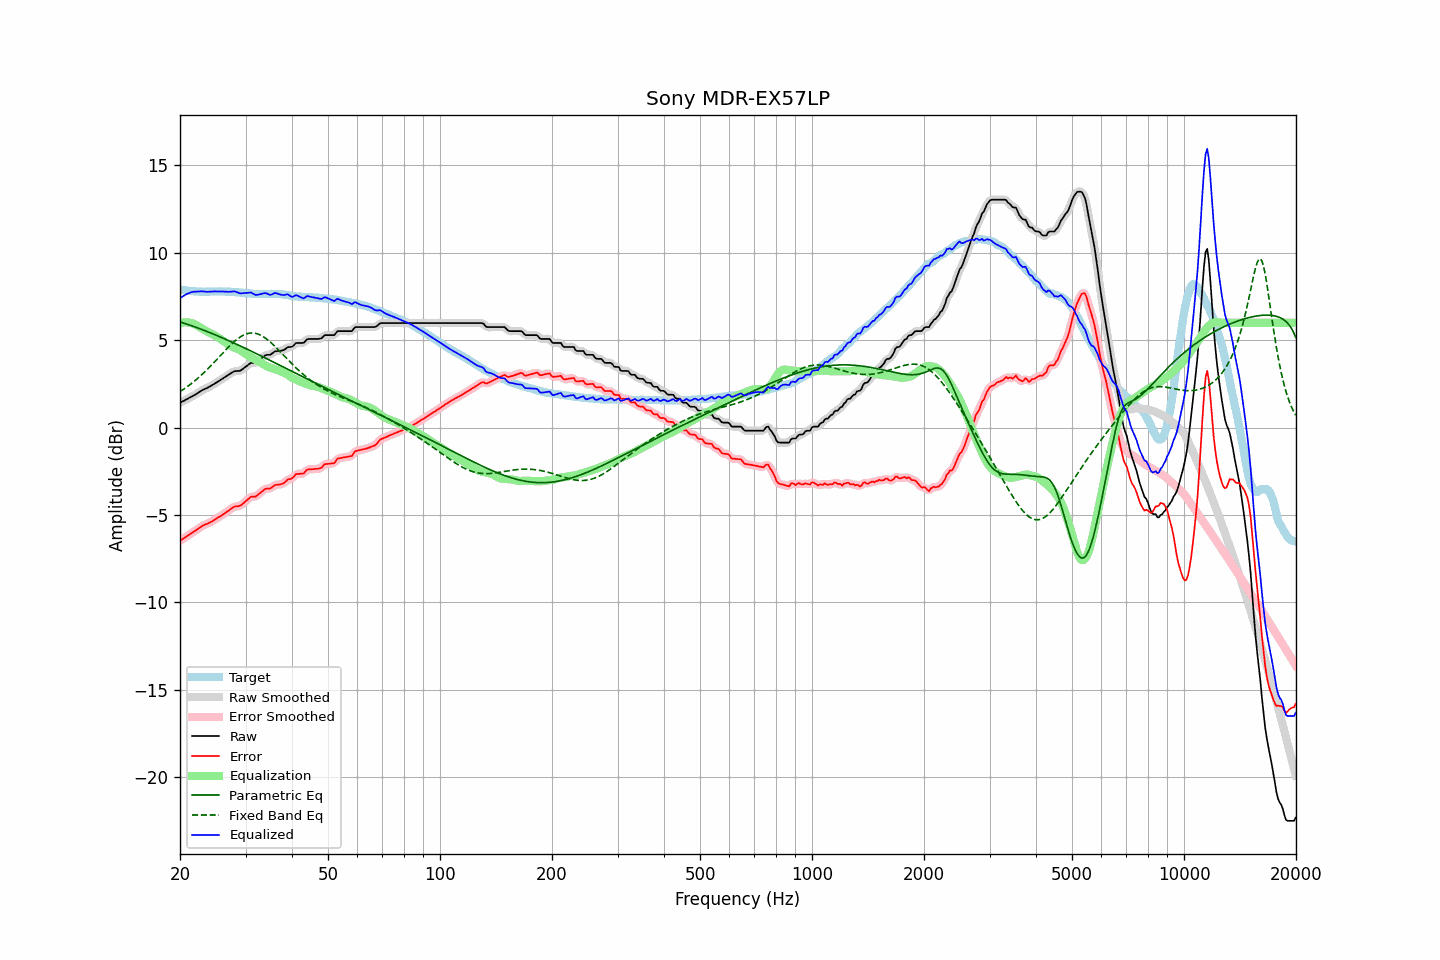

The table this chart was drawn from, first rows:
frequency, raw, error, smoothed, error_smoothed, equalization, parametric_eq, fixed_band_eq, equalized_raw, equalized_smoothed, target
20.00, 1.42, -6.49, 1.42, -6.48, 5.97, 6.05, 2.06, 7.39, 7.40, 7.91
20.20, 1.47, -6.42, 1.47, -6.42, 6.00, 6.02, 2.12, 7.47, 7.46, 7.89
20.40, 1.51, -6.36, 1.51, -6.36, 6.01, 5.99, 2.18, 7.52, 7.53, 7.88
20.61, 1.56, -6.31, 1.56, -6.30, 6.02, 5.96, 2.24, 7.58, 7.58, 7.87
20.81, 1.61, -6.23, 1.61, -6.24, 6.02, 5.93, 2.31, 7.63, 7.63, 7.85
21.02, 1.65, -6.18, 1.66, -6.18, 6.02, 5.90, 2.37, 7.67, 7.67, 7.84
21.23, 1.71, -6.11, 1.71, -6.12, 6.00, 5.87, 2.44, 7.71, 7.71, 7.82
21.44, 1.76, -6.05, 1.76, -6.05, 5.98, 5.83, 2.51, 7.74, 7.74, 7.81
21.66, 1.81, -5.99, 1.81, -5.99, 5.95, 5.80, 2.58, 7.76, 7.77, 7.80
21.87, 1.86, -5.93, 1.86, -5.93, 5.92, 5.77, 2.66, 7.78, 7.78, 7.79
22.09, 1.91, -5.88, 1.91, -5.88, 5.87, 5.74, 2.74, 7.78, 7.78, 7.79
22.31, 1.97, -5.81, 1.97, -5.81, 5.82, 5.70, 2.82, 7.79, 7.79, 7.78
22.54, 2.03, -5.75, 2.03, -5.75, 5.76, 5.67, 2.90, 7.79, 7.79, 7.78
22.76, 2.09, -5.68, 2.09, -5.69, 5.70, 5.63, 2.98, 7.79, 7.79, 7.77
22.99, 2.15, -5.63, 2.14, -5.63, 5.65, 5.60, 3.06, 7.80, 7.79, 7.78
23.22, 2.19, -5.58, 2.19, -5.58, 5.59, 5.56, 3.15, 7.78, 7.78, 7.77
23.45, 2.23, -5.54, 2.23, -5.54, 5.54, 5.53, 3.24, 7.78, 7.78, 7.77
23.69, 2.27, -5.51, 2.27, -5.50, 5.50, 5.49, 3.33, 7.77, 7.77, 7.78
23.92, 2.32, -5.46, 2.32, -5.46, 5.45, 5.45, 3.42, 7.77, 7.77, 7.78
24.16, 2.37, -5.42, 2.37, -5.42, 5.41, 5.42, 3.52, 7.78, 7.77, 7.79
24.40, 2.42, -5.37, 2.43, -5.36, 5.36, 5.38, 3.61, 7.78, 7.78, 7.79
24.65, 2.48, -5.31, 2.48, -5.31, 5.31, 5.34, 3.71, 7.79, 7.79, 7.79
24.89, 2.54, -5.24, 2.54, -5.25, 5.25, 5.30, 3.81, 7.79, 7.79, 7.79
25.14, 2.59, -5.19, 2.59, -5.19, 5.20, 5.26, 3.91, 7.79, 7.79, 7.79
25.39, 2.65, -5.13, 2.65, -5.14, 5.14, 5.23, 4.00, 7.79, 7.79, 7.78
25.65, 2.71, -5.08, 2.71, -5.08, 5.08, 5.19, 4.10, 7.79, 7.79, 7.79
25.91, 2.77, -5.02, 2.77, -5.02, 5.02, 5.15, 4.20, 7.79, 7.79, 7.79
26.16, 2.83, -4.96, 2.83, -4.96, 4.95, 5.11, 4.30, 7.79, 7.79, 7.79
26.43, 2.89, -4.89, 2.89, -4.89, 4.89, 5.07, 4.40, 7.78, 7.78, 7.78
26.69, 2.95, -4.83, 2.95, -4.83, 4.82, 5.03, 4.50, 7.77, 7.77, 7.78
26.96, 3.01, -4.77, 3.01, -4.77, 4.76, 4.99, 4.59, 7.77, 7.77, 7.78
27.23, 3.07, -4.71, 3.07, -4.70, 4.70, 4.94, 4.68, 7.77, 7.77, 7.78
27.50, 3.13, -4.64, 3.13, -4.64, 4.65, 4.90, 4.77, 7.78, 7.78, 7.77
27.77, 3.18, -4.57, 3.18, -4.58, 4.61, 4.86, 4.86, 7.79, 7.79, 7.76
28.05, 3.23, -4.52, 3.22, -4.53, 4.57, 4.82, 4.94, 7.80, 7.78, 7.75
28.33, 3.23, -4.51, 3.23, -4.51, 4.53, 4.78, 5.02, 7.76, 7.76, 7.74
28.62, 3.24, -4.50, 3.24, -4.50, 4.49, 4.73, 5.09, 7.73, 7.73, 7.74
28.90, 3.24, -4.49, 3.25, -4.48, 4.45, 4.69, 5.16, 7.69, 7.70, 7.73
29.19, 3.28, -4.44, 3.29, -4.43, 4.40, 4.65, 5.21, 7.68, 7.68, 7.72
29.48, 3.35, -4.37, 3.35, -4.37, 4.34, 4.61, 5.27, 7.69, 7.68, 7.72
29.78, 3.42, -4.29, 3.42, -4.29, 4.28, 4.56, 5.31, 7.70, 7.69, 7.71
30.08, 3.49, -4.20, 3.49, -4.21, 4.21, 4.52, 5.35, 7.70, 7.70, 7.69
30.38, 3.56, -4.13, 3.57, -4.12, 4.15, 4.48, 5.38, 7.71, 7.71, 7.69
30.68, 3.63, -4.05, 3.63, -4.05, 4.09, 4.43, 5.40, 7.72, 7.72, 7.68
30.99, 3.70, -3.97, 3.68, -3.99, 4.03, 4.39, 5.41, 7.73, 7.71, 7.67
31.30, 3.70, -3.96, 3.70, -3.96, 3.98, 4.34, 5.41, 7.69, 7.68, 7.66
31.61, 3.70, -3.95, 3.70, -3.95, 3.94, 4.30, 5.41, 7.64, 7.64, 7.66
31.93, 3.70, -3.95, 3.72, -3.93, 3.89, 4.25, 5.39, 7.59, 7.60, 7.65
32.24, 3.76, -3.88, 3.76, -3.88, 3.83, 4.21, 5.37, 7.60, 7.60, 7.64
32.57, 3.83, -3.81, 3.83, -3.81, 3.78, 4.17, 5.33, 7.61, 7.61, 7.64
32.89, 3.91, -3.73, 3.91, -3.73, 3.73, 4.12, 5.29, 7.64, 7.63, 7.64
33.22, 3.98, -3.65, 3.99, -3.65, 3.67, 4.08, 5.24, 7.66, 7.66, 7.63
33.55, 4.06, -3.58, 4.06, -3.58, 3.62, 4.03, 5.19, 7.68, 7.68, 7.64
33.89, 4.13, -3.52, 4.12, -3.53, 3.57, 3.98, 5.13, 7.70, 7.69, 7.65
34.23, 4.16, -3.49, 4.15, -3.50, 3.51, 3.94, 5.06, 7.67, 7.66, 7.65
34.57, 4.16, -3.49, 4.16, -3.49, 3.47, 3.89, 4.99, 7.63, 7.63, 7.65
34.92, 4.16, -3.49, 4.18, -3.47, 3.43, 3.85, 4.91, 7.59, 7.61, 7.65
35.27, 4.22, -3.44, 4.23, -3.43, 3.40, 3.80, 4.82, 7.62, 7.62, 7.66
35.62, 4.29, -3.36, 4.29, -3.37, 3.37, 3.76, 4.74, 7.66, 7.66, 7.65
35.97, 4.36, -3.29, 4.34, -3.31, 3.34, 3.71, 4.65, 7.71, 7.69, 7.65
... 635 more rows
